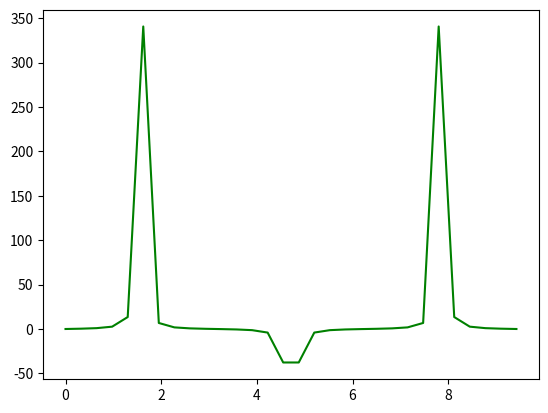

The matplotlib source for this figure:
# -*- coding: utf-8 -*-
"""
Created on Wed Jun 29 23:50:02 2022

[redacted]
"""
import matplotlib.pyplot as plt
from numpy import *

x = linspace(0, 3*pi, 30)

#Image1.png
#☻plt.plot(x, sin(x), "o")

#Image2.png
plt.plot(x, (tan(x)/cos(x)), "g",
         markersize=15,
         markerfacecolor="pink",
         markeredgecolor="gray",
         markeredgewidth=5)

plt.savefig("image7.png")

plt.show()
